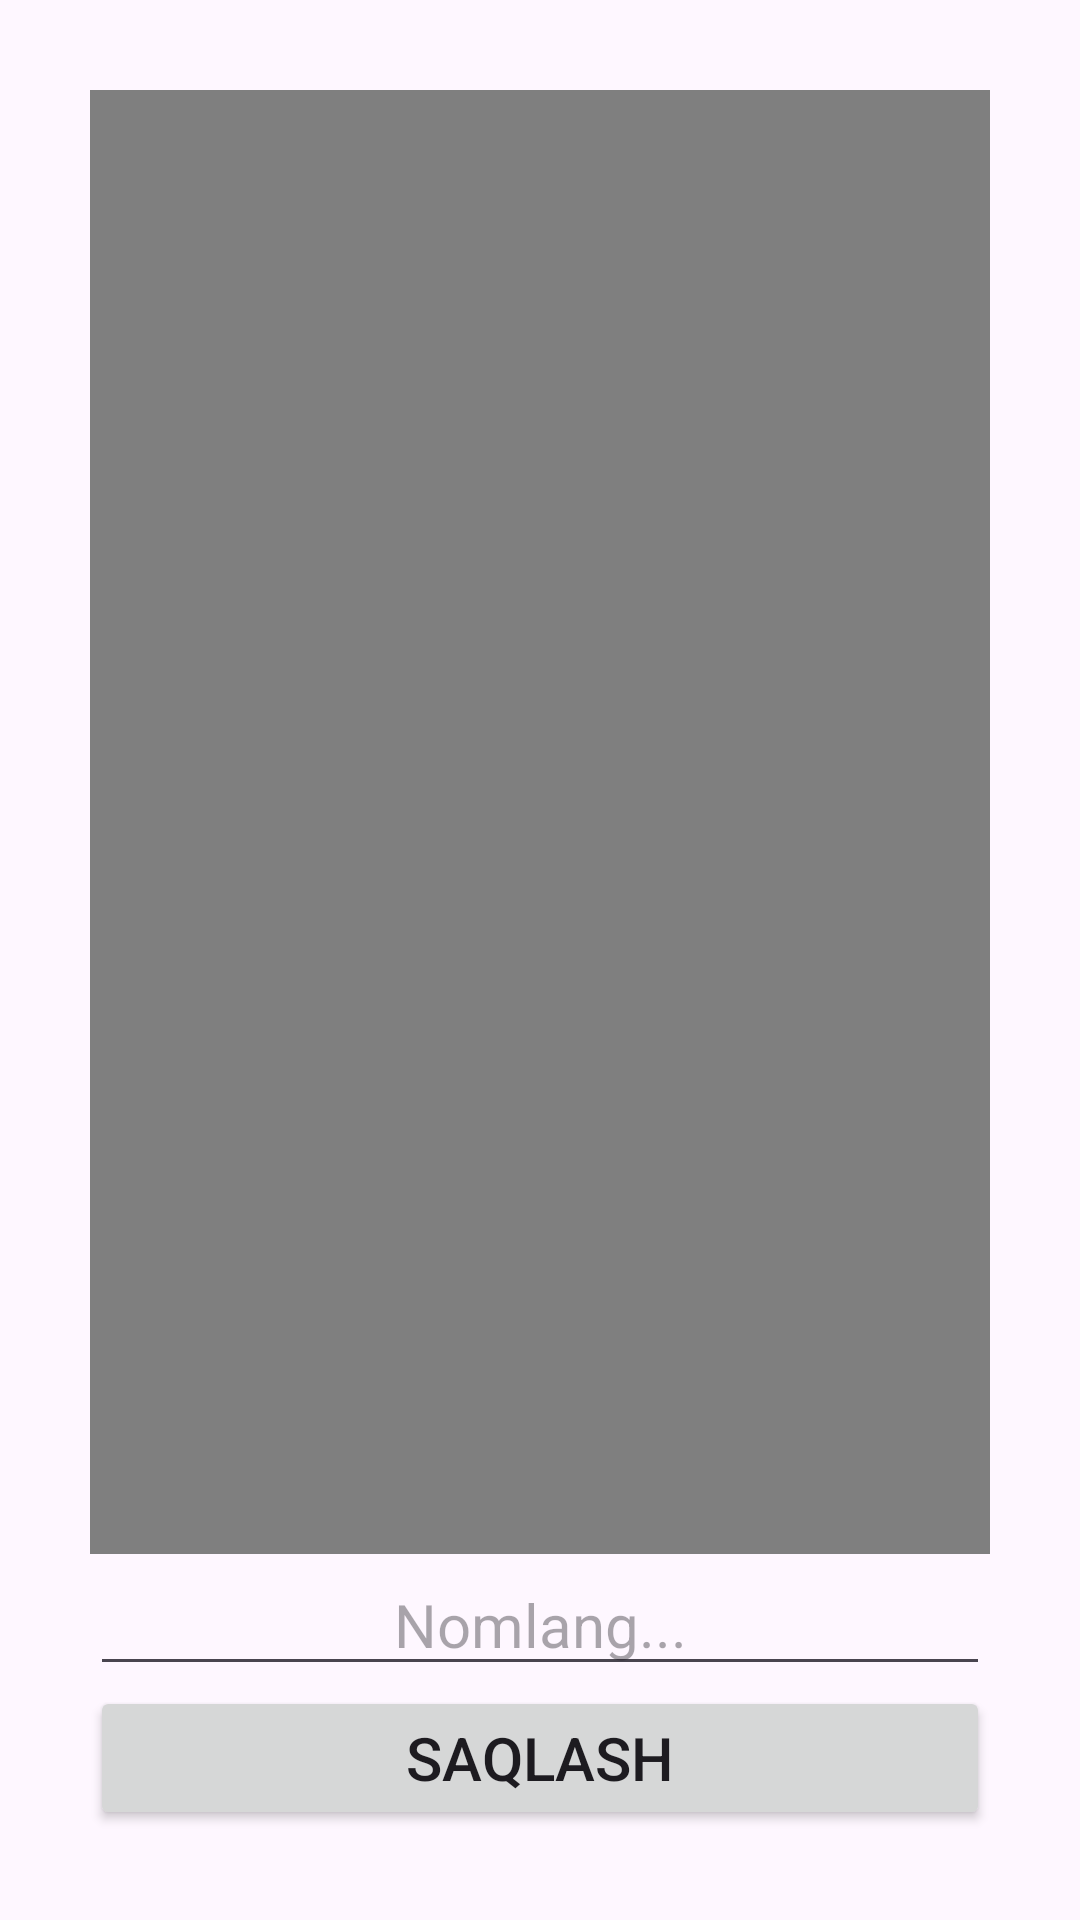

Here is an Android app screen rendered from its layout file. Give the layout XML and the strings, colors and styles it references.
<!-- AndroidManifest.xml: application theme Theme.SimpleTikTokApp -->
<!-- res/layout/activity_add.xml -->
<?xml version="1.0" encoding="utf-8"?>
<LinearLayout xmlns:android="http://schemas.android.com/apk/res/android"
    xmlns:app="http://schemas.android.com/apk/res-auto"
    xmlns:tools="http://schemas.android.com/tools"
    android:layout_width="match_parent"
    android:layout_height="match_parent"
    android:orientation="vertical"
    android:padding="30dp"
    tools:context=".AddActivity">

    <VideoView
        android:id="@+id/videoView"
        android:layout_width="match_parent"
        android:layout_height="0dp"
        android:layout_weight="1" />

    <EditText
        android:id="@+id/edt_name"
        android:layout_width="match_parent"
        android:layout_height="wrap_content"
        android:gravity="center"
        android:hint="Nomlang..."
        android:textSize="20sp" />

    <Button
        android:id="@+id/btn_save"
        android:layout_width="match_parent"
        android:layout_height="wrap_content"
        android:text="Saqlash"
        android:textSize="20sp" />


</LinearLayout>
<!-- resources referenced by this layout -->
<resources>
  <style name="Theme.SimpleTikTokApp" parent="Base.Theme.SimpleTikTokApp" />
  <style name="Base.Theme.SimpleTikTokApp" parent="Theme.Material3.DayNight.NoActionBar">
          
          
      </style>
</resources>
